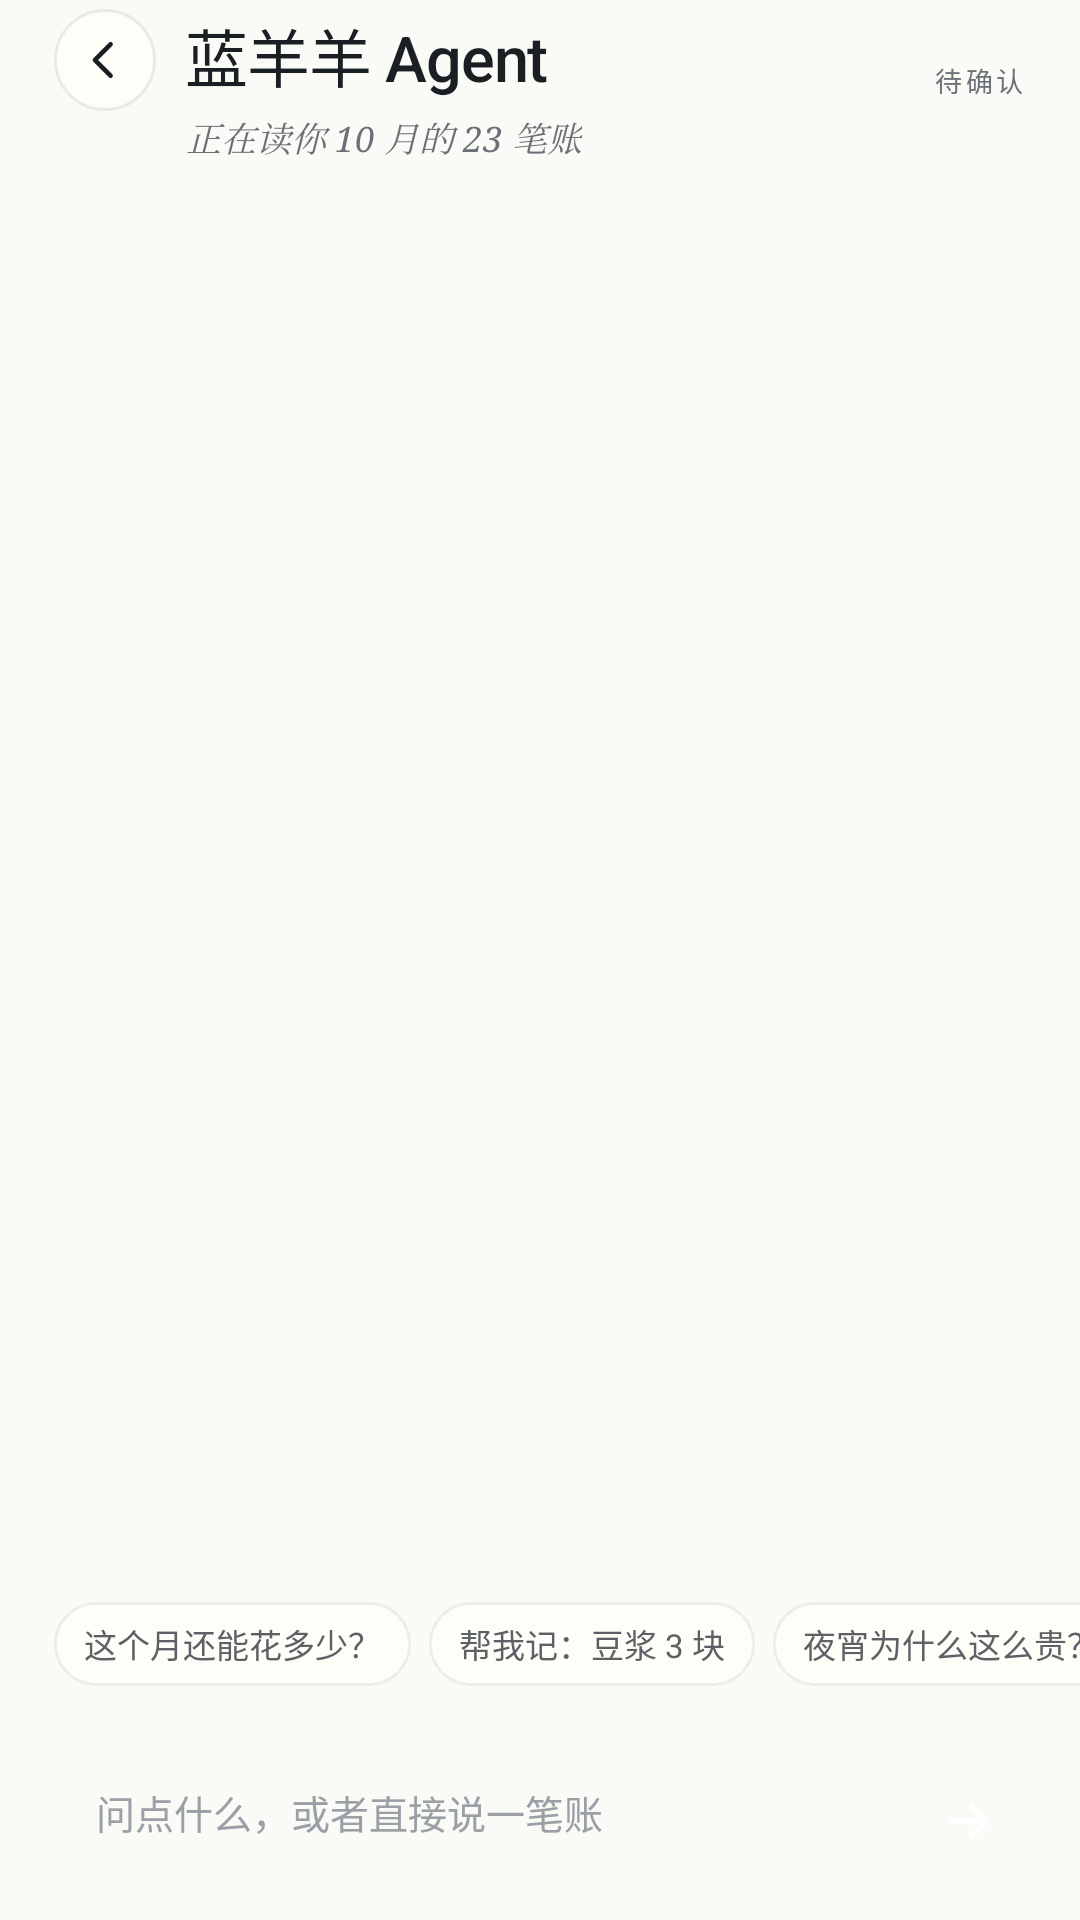

The Android layout XML behind this screen, and the referenced resources:
<!-- AndroidManifest.xml: application theme Theme.Wool -->
<!-- res/layout/activity_chat.xml -->
<?xml version="1.0" encoding="utf-8"?>
<FrameLayout xmlns:android="http://schemas.android.com/apk/res/android" xmlns:app="http://schemas.android.com/apk/res-auto"
    android:id="@+id/chat_frame"
    android:layout_width="match_parent"
    android:layout_height="match_parent"
    android:background="@color/paper">

    <LinearLayout
        android:layout_width="match_parent"
        android:layout_height="match_parent"
        android:orientation="vertical">

        
        <LinearLayout
            android:layout_width="match_parent"
            android:layout_height="wrap_content"
            android:gravity="top"
            android:minHeight="56dp"
            android:orientation="horizontal"
            android:paddingStart="@dimen/page"
            android:paddingTop="3dp"
            android:paddingEnd="@dimen/page"
            android:paddingBottom="2dp">

            <ImageView
            android:id="@+id/chat_back"
            android:layout_width="34dp"
            android:layout_height="34dp"
            android:background="@drawable/bg_round_white"
            android:contentDescription="返回"
            android:padding="8dp"
            android:src="@drawable/ic_back" />

            <LinearLayout
                android:layout_width="0dp"
                android:layout_height="wrap_content"
                android:layout_marginStart="10dp"
                android:layout_weight="1"
                android:orientation="vertical">

                <TextView
                    style="@style/Text.Title"
                    android:layout_width="wrap_content"
                    android:layout_height="wrap_content"
                    android:text="蓝羊羊 Agent" />

                <TextView
                    android:id="@+id/chat_sub"
                    style="@style/Text.Sub"
                    android:layout_width="wrap_content"
                    android:layout_height="wrap_content"
                    android:layout_marginTop="4dp"
                    android:text="正在读你 10 月的 23 笔账" />
            </LinearLayout>

            <TextView
                android:layout_width="wrap_content"
                android:layout_height="wrap_content"
                android:includeFontPadding="false"
                android:letterSpacing="0.14"
                android:id="@+id/chat_inbox"
                android:minHeight="48dp"
                android:gravity="center"
                android:text="待确认"
                android:textColor="@color/ink3"
                android:textSize="9sp" />
        </LinearLayout>

        <androidx.recyclerview.widget.RecyclerView
            android:id="@+id/chat_log"
            android:layout_width="match_parent"
            android:layout_height="0dp"
            android:layout_weight="1"
            android:clipToPadding="false"
            android:overScrollMode="never"
            android:paddingStart="@dimen/page"
            android:paddingTop="14dp"
            android:paddingEnd="@dimen/page"
            android:paddingBottom="4dp"
            android:scrollbars="none" />

        
        <HorizontalScrollView
            android:layout_width="match_parent"
            android:layout_height="wrap_content"
            android:overScrollMode="never"
            android:scrollbars="none">

            <LinearLayout
                android:layout_width="wrap_content"
                android:layout_height="wrap_content"
                android:orientation="horizontal"
                android:paddingStart="@dimen/page"
                android:paddingTop="4dp"
                android:paddingEnd="@dimen/page"
                android:paddingBottom="10dp">

                <TextView
                    android:id="@+id/chat_sugg1"
                    android:layout_width="wrap_content"
                    android:layout_height="wrap_content"
                    android:background="@drawable/bg_pill_white"
                    android:clickable="true"
                    android:focusable="true"
                    android:includeFontPadding="false"
                    android:paddingStart="10dp"
                    android:paddingTop="6dp"
                    android:paddingEnd="10dp"
                    android:paddingBottom="6dp"
                    android:text="这个月还能花多少？"
                    android:textColor="@color/ink2"
                    android:textSize="11sp" />

                <TextView
                    android:id="@+id/chat_sugg2"
                    android:layout_width="wrap_content"
                    android:layout_height="wrap_content"
                    android:layout_marginStart="6dp"
                    android:background="@drawable/bg_pill_white"
                    android:clickable="true"
                    android:focusable="true"
                    android:includeFontPadding="false"
                    android:paddingStart="10dp"
                    android:paddingTop="6dp"
                    android:paddingEnd="10dp"
                    android:paddingBottom="6dp"
                    android:text="帮我记：豆浆 3 块"
                    android:textColor="@color/ink2"
                    android:textSize="11sp" />

                <TextView
                    android:id="@+id/chat_sugg3"
                    android:layout_width="wrap_content"
                    android:layout_height="wrap_content"
                    android:layout_marginStart="6dp"
                    android:background="@drawable/bg_pill_white"
                    android:clickable="true"
                    android:focusable="true"
                    android:includeFontPadding="false"
                    android:paddingStart="10dp"
                    android:paddingTop="6dp"
                    android:paddingEnd="10dp"
                    android:paddingBottom="6dp"
                    android:text="夜宵为什么这么贵？"
                    android:textColor="@color/ink2"
                    android:textSize="11sp" />
            </LinearLayout>
        </HorizontalScrollView>

        
        <LinearLayout
            android:layout_width="match_parent"
            android:layout_height="wrap_content"
            android:gravity="bottom"
            android:orientation="horizontal"
            android:paddingStart="@dimen/page"
            android:paddingTop="10dp"
            android:paddingEnd="@dimen/page"
            android:paddingBottom="14dp">

            <LinearLayout
                android:id="@+id/chat_box"
                android:layout_width="0dp"
                android:layout_height="wrap_content"
                android:layout_weight="1"
                android:gravity="center_vertical"
                android:minHeight="44dp"
                android:orientation="horizontal"
                android:paddingStart="14dp"
                android:paddingTop="9dp"
                android:paddingEnd="14dp"
                android:paddingBottom="9dp">

                <EditText
                    android:id="@+id/chat_input"
                    android:layout_width="0dp"
                    android:layout_height="wrap_content"
                    android:layout_weight="1"
                    android:background="@null"
                    android:hint="@string/chat_hint"
                    android:imeOptions="actionSend"
                    android:includeFontPadding="false"
                    android:inputType="text"
                    android:maxLines="3"
                    android:padding="0dp"
                    android:textColor="@color/ink"
                    android:textColorHint="@color/ink4"
                    android:textSize="13sp" />
            </LinearLayout>

            <ImageView
                android:id="@+id/chat_send"
                android:layout_width="38dp"
                android:layout_height="38dp"
                android:layout_marginStart="8dp"
                android:clickable="true"
                android:contentDescription="发送"
                android:focusable="true"
                android:padding="9dp"
                android:src="@drawable/ic_arrow"
                app:tint="#FFFFFF" />
        </LinearLayout>
    </LinearLayout>
</FrameLayout>
<!-- resources referenced by this layout -->
<resources>
  <color name="ink">#1A1F24</color>
  <color name="ink2">#5C6166</color>
  <color name="ink3">#6B7076</color>
  <color name="ink4">#9AA0A6</color>
  <color name="paper">#FAFAF7</color>
  <dimen name="page">18dp</dimen>
  <!-- drawable bg_pill_white (drawable) -->
  <?xml version="1.0" encoding="utf-8"?>
  <shape xmlns:android="http://schemas.android.com/apk/res/android">
      <solid android:color="@color/paper_card" />
      <corners android:radius="20dp" />
      <stroke android:width="1dp" android:color="#0F1A1F24" />
  </shape>
  <!-- drawable bg_round_white (drawable) -->
  <?xml version="1.0" encoding="utf-8"?>
  <shape xmlns:android="http://schemas.android.com/apk/res/android" android:shape="oval">
      <solid android:color="@color/paper_card" />
      <stroke android:width="1dp" android:color="#141A1F24" />
  </shape>
  <!-- drawable ic_arrow (drawable) -->
  <?xml version="1.0" encoding="utf-8"?>
  <vector xmlns:android="http://schemas.android.com/apk/res/android"
      android:width="24dp" android:height="24dp"
      android:viewportWidth="24" android:viewportHeight="24">
      <path
          android:fillColor="#00000000"
          android:strokeColor="#1A1F24"
          android:strokeWidth="2"
          android:strokeLineCap="round"
          android:strokeLineJoin="round"
          android:pathData="M5,12 L19,12 M13,6 L19,12 L13,18" />
  </vector>
  <!-- drawable ic_back (drawable) -->
  <?xml version="1.0" encoding="utf-8"?>
  <vector xmlns:android="http://schemas.android.com/apk/res/android"
      android:width="24dp" android:height="24dp"
      android:viewportWidth="24" android:viewportHeight="24">
      <path
          android:fillColor="#00000000"
          android:strokeColor="#1A1F24"
          android:strokeWidth="2"
          android:strokeLineCap="round"
          android:strokeLineJoin="round"
          android:pathData="M14.5,5 L7.5,12 L14.5,19" />
  </vector>
  <string name="chat_hint">问点什么，或者直接说一笔账</string>
  <style name="Text.Sub" parent="">
          <item name="android:textSize">11.5sp</item>
          <item name="android:textColor">@color/ink3</item>
          <item name="android:fontFamily">serif</item>
          <item name="android:textStyle">italic</item>
          <item name="android:includeFontPadding">false</item>
      </style>
  <style name="Text.Title" parent="">
          <item name="android:textSize">21sp</item>
          <item name="android:textColor">@color/ink</item>
          <item name="android:fontFamily">sans-serif-medium</item>
          <item name="android:includeFontPadding">false</item>
          <item name="android:letterSpacing">-0.02</item>
      </style>
  <style name="Theme.Wool" parent="Theme.AppCompat.Light.NoActionBar">
          <item name="android:windowAnimationStyle">@style/WoolWindowAnimation</item>
          <item name="android:textViewStyle">@style/WoolTextBase</item>
          <item name="android:windowBackground">@color/paper</item>
          <item name="android:statusBarColor">@color/paper</item>
          <item name="android:navigationBarColor">@color/paper</item>
          <item name="android:windowLightStatusBar">true</item>
          <item name="colorAccent">@color/blue2</item>
          <item name="android:textColorPrimary">@color/ink</item>
          <item name="android:textColorSecondary">@color/ink2</item>
      </style>
  <color name="paper_card">#FFFDF7</color>
  <style name="WoolWindowAnimation" parent="@android:style/Animation.Activity">
          <item name="android:activityOpenEnterAnimation">@android:anim/fade_in</item>
          <item name="android:activityOpenExitAnimation">@android:anim/fade_out</item>
          <item name="android:activityCloseEnterAnimation">@android:anim/fade_in</item>
          <item name="android:activityCloseExitAnimation">@android:anim/fade_out</item>
      </style>
  <style name="WoolTextBase" parent="android:Widget.TextView">
          <item name="android:fontFamily">sans-serif</item>
      </style>
  <color name="blue2">#5FA8E8</color>
</resources>
